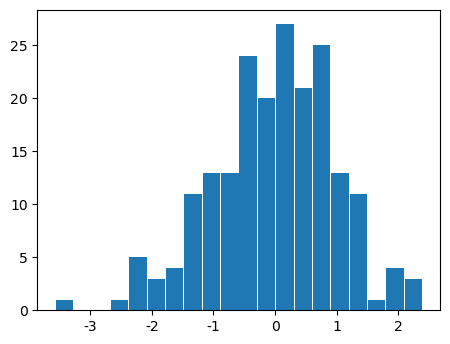

Write the Python code that produced this figure. (Note: this script raises an exception after producing the figure.)
# -*- coding: utf-8 -*-
"""
Created on Thu Jun 28 14:20:43 2018

[redacted]
"""

import numpy as np
import matplotlib.pyplot as plt #用于绘图的模块
font = {'family' : 'NSimSun,Times New Roman',   
        'weight' : 'normal',  
        'size'   : 10.05,  
        }  
plt.rc('font',**font) 
np.random.seed(1234)    #设置随机种子
N = 200  #随机产生的样本量
bins = 20
randnorm = np.random.normal(size = N)   #生成正态随机数

plt.figure(figsize=(5.2,3.9))
#直方图的个数用2个量级进行bins=sqrt(N)
#counts, bins, path = plt.hist(randnorm, bins = int(np.sqrt(N)), normed = True, color = 'blue')  #绘制直方图以上将直方图的频数和组距存放在counts和bins内。
#counts, bins, path = plt.hist(randnorm, bins = bins, normed = True, color = 'blue',label='直方图')
counts, bins, path = plt.hist(randnorm, bins = bins,  normed = True,rwidth=0.95,label='直方图')
#与正太分布密度函数进行比较
sigma = 1; mu = 0
norm_dist = (1/np.sqrt(2*sigma*np.pi))*np.exp(-((bins-mu)**2)/2)    #正态分布密度函数

plt.plot(bins,norm_dist,color = 'red',label='真实概率密度') #绘制正态分布密度函数图
plt.xlabel('特征取值')
plt.ylabel('概率密度')
plt.legend()
plt.show()